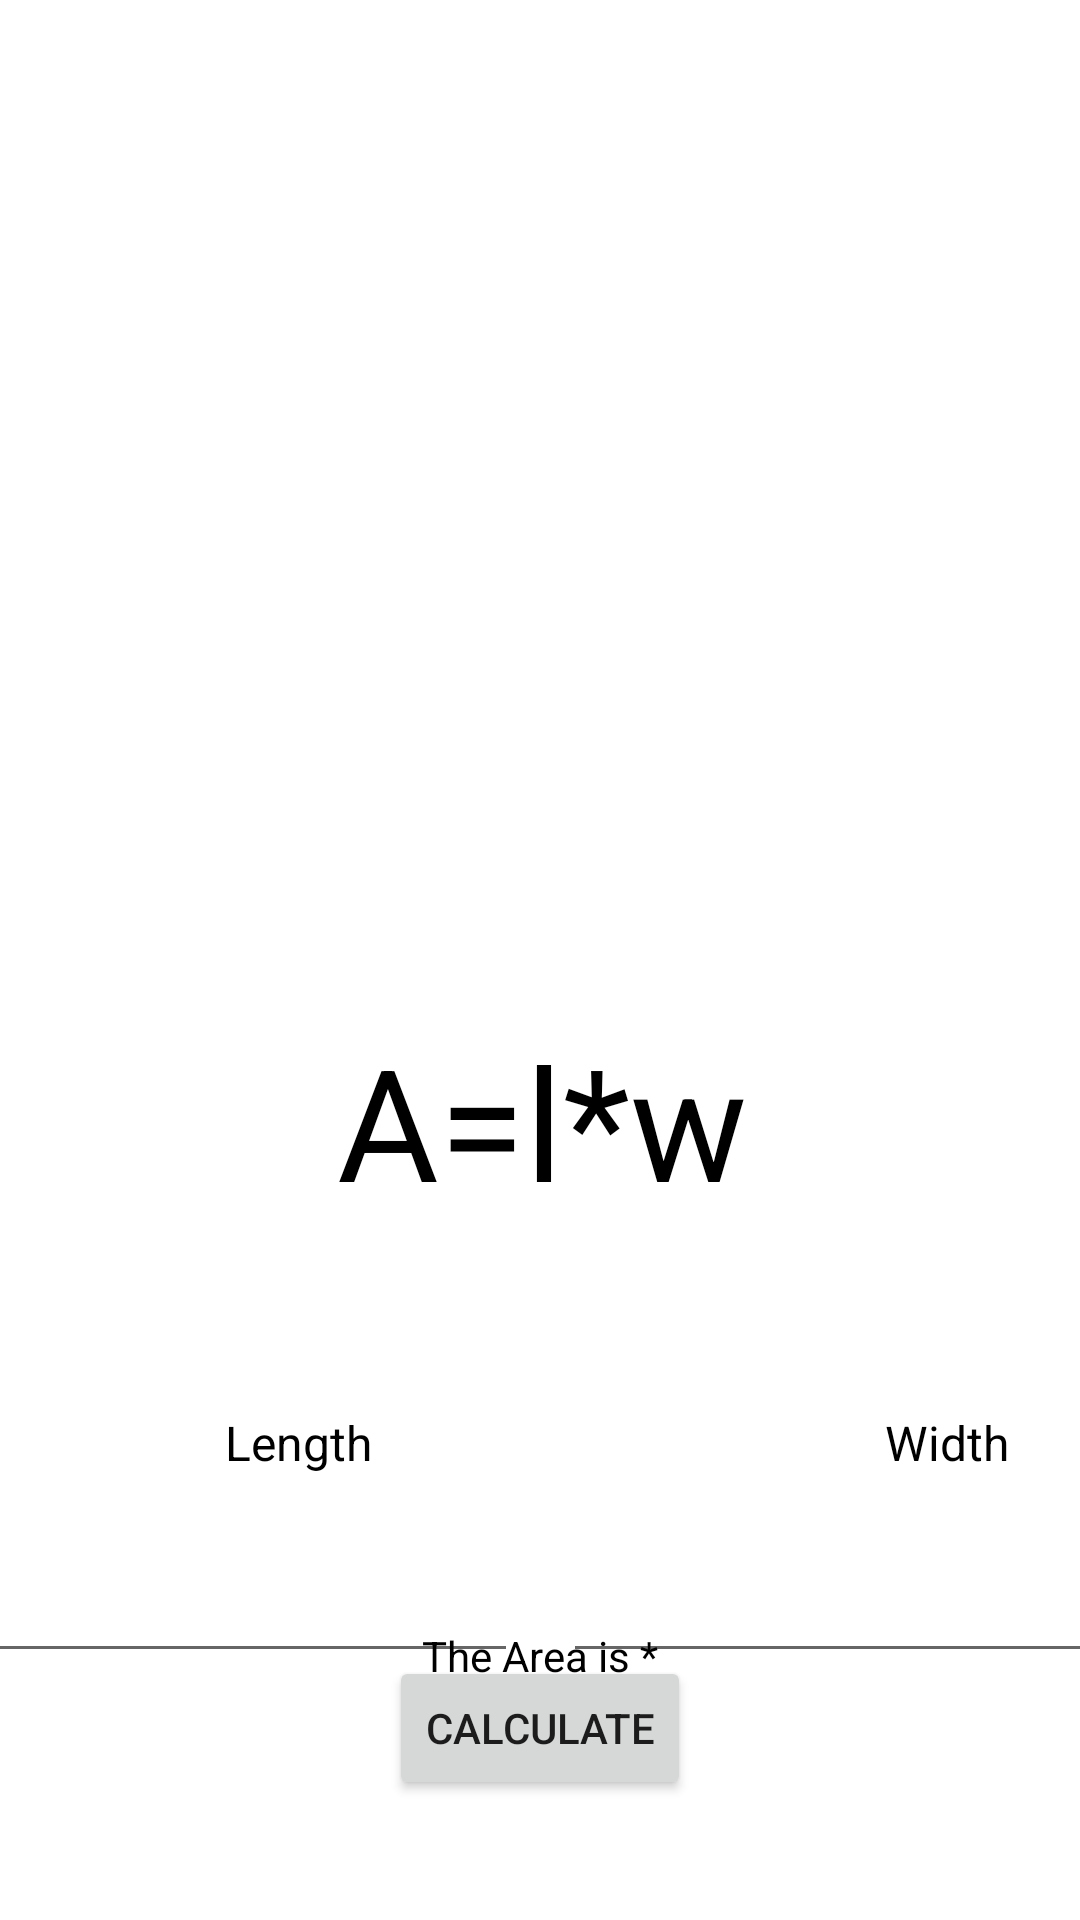

This screen was rendered from an Android layout file. Write that file and the resources it references.
<!-- AndroidManifest.xml: application theme Theme.Yosores_FormulaCalculator -->
<!-- res/layout/area_rectangle.xml -->
<?xml version="1.0" encoding="utf-8"?>
<androidx.constraintlayout.widget.ConstraintLayout xmlns:android="http://schemas.android.com/apk/res/android"
    xmlns:app="http://schemas.android.com/apk/res-auto"
    xmlns:tools="http://schemas.android.com/tools"
    android:layout_width="match_parent"
    android:layout_height="match_parent">

    <ImageView
        android:id="@+id/imageView2"
        android:layout_width="298dp"
        android:layout_height="331dp"
        android:layout_marginStart="56dp"
        android:layout_marginEnd="57dp"
        app:layout_constraintEnd_toEndOf="parent"
        app:layout_constraintStart_toStartOf="parent"
        app:layout_constraintTop_toTopOf="parent"
        app:srcCompat="@drawable/rectangle" />

    <EditText
        android:id="@+id/input2"
        android:layout_width="189dp"
        android:layout_height="44dp"
        android:layout_marginStart="14dp"
        android:layout_marginTop="22dp"
        android:layout_marginEnd="10dp"
        android:ems="10"
        android:inputType="numberDecimal"
        app:layout_constraintEnd_toEndOf="parent"
        app:layout_constraintStart_toEndOf="@+id/input3"
        app:layout_constraintTop_toBottomOf="@+id/textView3" />

    <TextView
        android:id="@+id/textView3"
        android:layout_width="wrap_content"
        android:layout_height="wrap_content"
        android:layout_marginStart="75dp"
        android:layout_marginTop="139dp"
        android:layout_marginEnd="171dp"
        android:layout_marginBottom="22dp"
        android:text="Length"
        android:textColor="#000000"
        android:textSize="16dp"
        app:layout_constraintBottom_toTopOf="@+id/input3"
        app:layout_constraintEnd_toStartOf="@+id/textView3"
        app:layout_constraintStart_toStartOf="parent"
        app:layout_constraintTop_toBottomOf="@+id/imageView2" />

    <EditText
        android:id="@+id/input3"
        android:layout_width="189dp"
        android:layout_height="44dp"
        android:layout_marginStart="10dp"
        android:layout_marginTop="22dp"
        android:layout_marginEnd="1dp"
        android:ems="10"
        android:inputType="numberDecimal"
        app:layout_constraintEnd_toStartOf="@+id/input2"
        app:layout_constraintStart_toStartOf="parent"
        app:layout_constraintTop_toBottomOf="@+id/textView3" />


    <TextView
        android:id="@+id/textView3"
        android:layout_width="wrap_content"
        android:layout_height="wrap_content"
        android:layout_marginStart="171dp"
        android:layout_marginTop="139dp"
        android:layout_marginEnd="75dp"
        android:layout_marginBottom="22dp"
        android:text="Width"
        android:textColor="#000000"
        android:textSize="16dp"
        app:layout_constraintBottom_toTopOf="@+id/input2"
        app:layout_constraintEnd_toEndOf="parent"
        app:layout_constraintHorizontal_bias="0.0"
        app:layout_constraintStart_toEndOf="@+id/textView3"
        app:layout_constraintTop_toBottomOf="@+id/imageView2" />

    <TextView
        android:id="@+id/textView"
        android:layout_width="wrap_content"
        android:layout_height="wrap_content"
        android:layout_marginStart="140dp"
        android:layout_marginTop="8dp"
        android:layout_marginEnd="140dp"
        android:text="A=l*w"
        android:textColor="#000000"
        android:textSize="52dp"
        app:layout_constraintEnd_toEndOf="parent"
        app:layout_constraintHorizontal_bias="0.489"
        app:layout_constraintStart_toStartOf="parent"
        app:layout_constraintTop_toBottomOf="@+id/imageView2" />

    <Button
        android:id="@+id/calculate"
        android:layout_width="wrap_content"
        android:layout_height="wrap_content"
        android:layout_marginStart="145dp"
        android:layout_marginEnd="145dp"
        android:layout_marginBottom="40dp"
        android:text="Calculate"
        app:layout_constraintBottom_toBottomOf="parent"
        app:layout_constraintEnd_toEndOf="parent"
        app:layout_constraintStart_toStartOf="parent" />

    <TextView
        android:id="@+id/answer"
        android:layout_width="wrap_content"
        android:layout_height="wrap_content"
        android:layout_marginStart="165dp"
        android:layout_marginTop="29dp"
        android:layout_marginEnd="165dp"
        android:layout_marginBottom="35dp"
        android:text="The Area is *"
        android:textColor="#000000"
        app:layout_constraintBottom_toTopOf="@+id/calculate"
        app:layout_constraintEnd_toEndOf="parent"
        app:layout_constraintStart_toStartOf="parent"
        app:layout_constraintTop_toBottomOf="@+id/input2" />


</androidx.constraintlayout.widget.ConstraintLayout>
<!-- resources referenced by this layout -->
<resources>
  <style name="Theme.Yosores_FormulaCalculator" parent="Theme.MaterialComponents.DayNight.DarkActionBar">
          
          <item name="colorPrimary">@color/purple_500</item>
          <item name="colorPrimaryVariant">@color/purple_700</item>
          <item name="colorOnPrimary">@color/white</item>
          
          <item name="colorSecondary">@color/teal_200</item>
          <item name="colorSecondaryVariant">@color/teal_700</item>
          <item name="colorOnSecondary">@color/black</item>
          
          <item name="android:statusBarColor" tools:targetApi="l">?attr/colorPrimaryVariant</item>
          
      </style>
  <!-- not gathered from this repository: default colours our renderer supplied (Android Studio template values) -->
  <color name="purple_500">#FF6200EE</color>
  <color name="purple_700">#FF3700B3</color>
  <color name="teal_200">#FF03DAC5</color>
  <color name="teal_700">#FF018786</color>
  <color name="black">#FF000000</color>
  <color name="white">#FFFFFFFF</color>
</resources>
